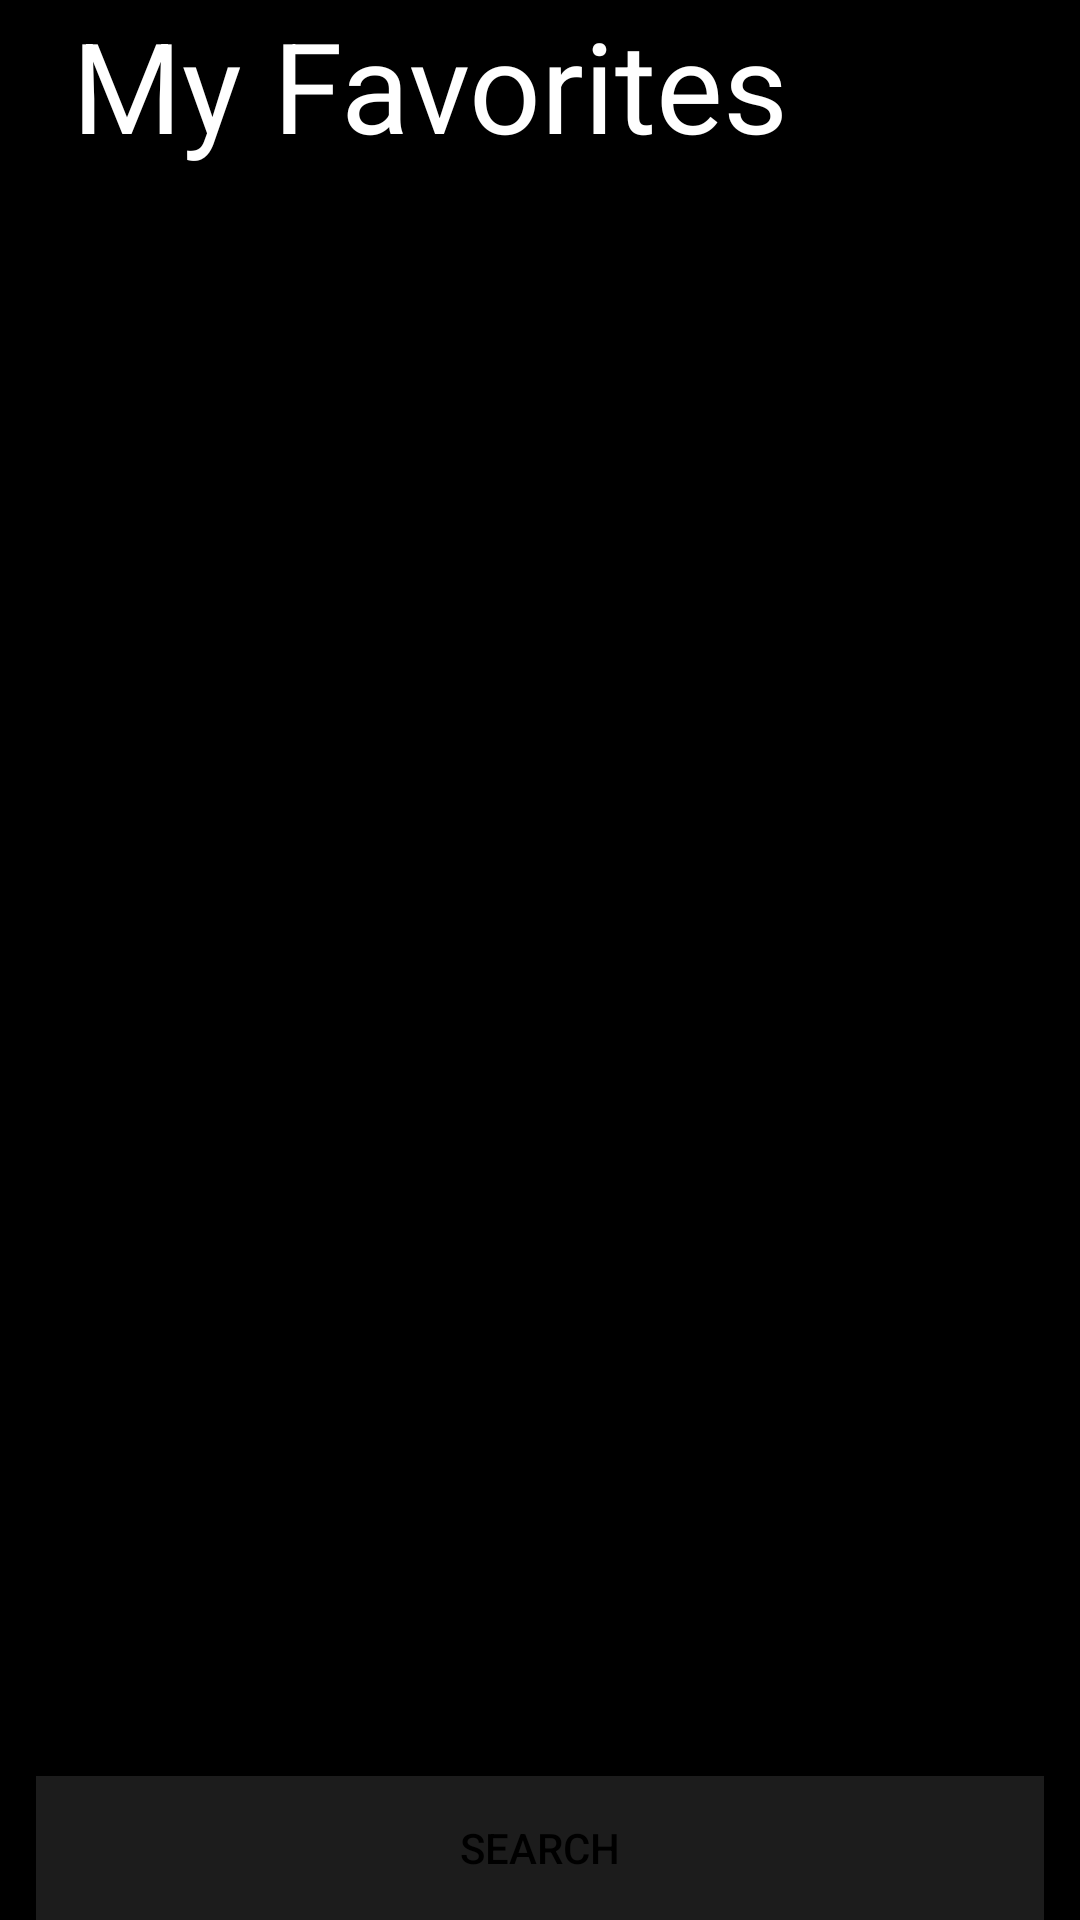

The Android layout XML behind this screen, and the referenced resources:
<!-- AndroidManifest.xml: application theme Theme.InfiniumWeather -->
<!-- res/layout/activity_main.xml -->
<?xml version="1.0" encoding="utf-8"?>
<LinearLayout xmlns:android="http://schemas.android.com/apk/res/android"
    xmlns:tools="http://schemas.android.com/tools"
    android:id="@+id/main"
    android:layout_width="match_parent"
    android:layout_height="match_parent"
    android:orientation="vertical"
    android:gravity="center"
    android:background="@color/black"
    tools:context=".MainActivity">

    <TextView
        android:layout_width="match_parent"
        android:layout_height="wrap_content"
        android:paddingStart="24dp"
        android:textColor="@color/white"
        android:layout_marginBottom="24dp"
        android:text="@string/my_favorites"
        android:textSize="42sp" />

    <androidx.recyclerview.widget.RecyclerView
        android:id="@+id/favorites_location_recyclerview"
        android:layout_width="match_parent"
        android:layout_height="0dp"
        android:layout_weight="0.9"/>

    <Button
        android:id="@+id/search_location"
        android:layout_marginTop="12dp"
        android:layout_width="match_parent"
        android:layout_height="wrap_content"
        android:layout_marginHorizontal="12dp"
        android:background="@color/primary"
        android:textColor="@color/black"
        android:text="@string/search"/>
</LinearLayout>
<!-- resources referenced by this layout -->
<resources>
  <color name="black">#FF000000</color>
  <color name="primary">#1C1C1C</color>
  <color name="white">#FFFFFFFF</color>
  <string name="my_favorites">My Favorites</string>
  <string name="search">Search</string>
  <style name="Theme.InfiniumWeather" parent="Base.Theme.InfiniumWeather" />
  <style name="Base.Theme.InfiniumWeather" parent="Theme.Material3.DayNight.NoActionBar">
          
          
      </style>
</resources>
